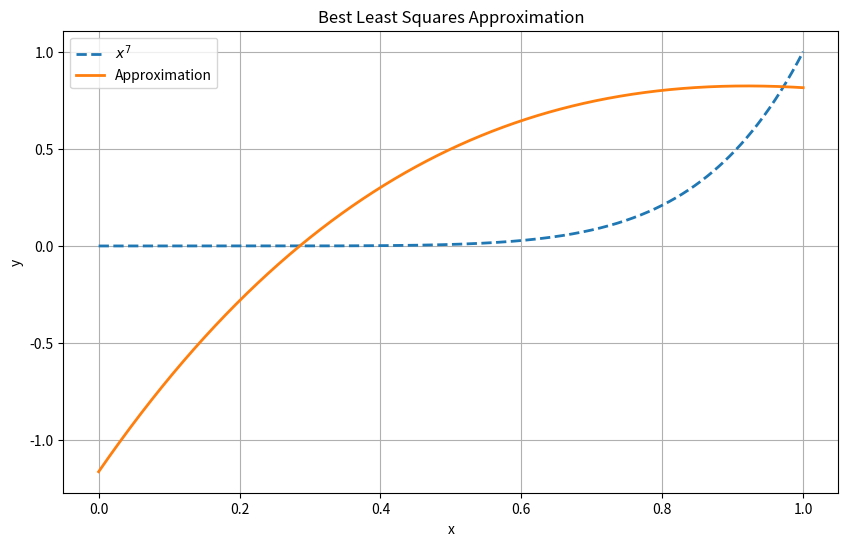

The matplotlib source for this figure:
import numpy as np
import scipy.integrate as spi
import matplotlib.pyplot as plt
from scipy.special import genlaguerre

# Определение функции x^7
def f(x):
    return x**7

# Определение полиномов Лагерра и скалярного произведения
def laguerre_polynomials(n):
    return lambda x: genlaguerre(n, 0)(x)

def scalar_product(f, g):
    integrand = lambda x: f(x) * g(x)
    return spi.quad(integrand, 0, 1)[0]

# Вычисление коэффициентов разложения
degree = 6  # Степень полиномов Лагерра
coefficients = []

for n in range(degree + 1):
    laguerre_n = laguerre_polynomials(n)
    coefficient = scalar_product(f, laguerre_n) / scalar_product(laguerre_n, laguerre_n)
    coefficients.append(coefficient)

# Создание приближения
x_values = np.linspace(0, 1, 1000)
approximation = np.zeros_like(x_values)

for n, coefficient in enumerate(coefficients):
    laguerre_n = laguerre_polynomials(n)
    approximation += coefficient * laguerre_n(x_values)

# Построение графиков
plt.figure(figsize=(10, 6))
plt.plot(x_values, f(x_values), label='$x^7$', linestyle='--', linewidth=2)
plt.plot(x_values, approximation, label='Approximation', linewidth=2)
plt.xlabel('x')
plt.ylabel('y')
plt.title('Best Least Squares Approximation')
plt.legend()
plt.grid(True)
plt.show()

# Вывод коэффициентов разложения
print("Coefficients of the Laguerre series:")
for n, coefficient in enumerate(coefficients):
    print(f"Coefficient a_{n} = {coefficient:.6f}")